Run: headless pygame with SDL's dummy video driver; simulated clock (each Clock.tick advances the game by its frame time, no real sleeping); random seed 0; keys injected as events and as key.get_pressed() state; mouse plan: one left click at the window centre at the start of phase 2, then a move to the lower-right quarter at the start of phase 3.
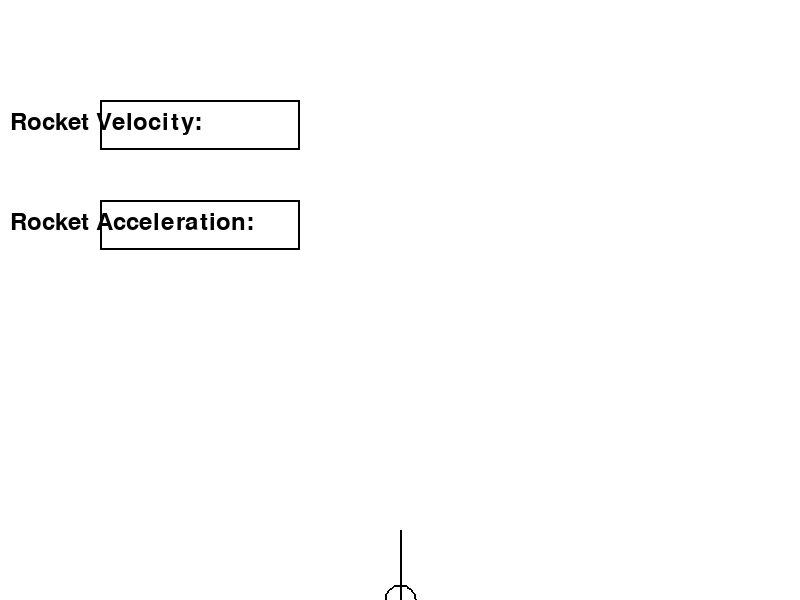
Frame 1 of 4 · flips 1–60 · no input
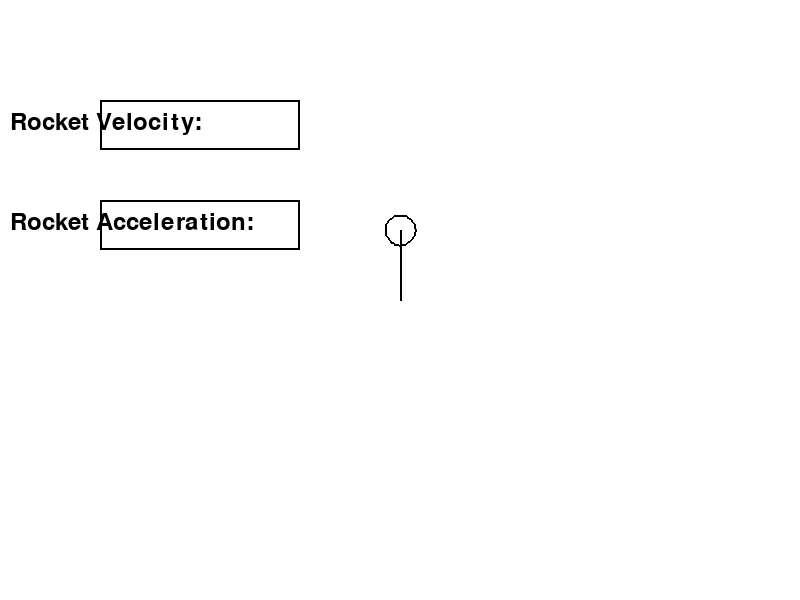
Frame 2 of 4 · flips 61–180 · clicked the window centre · tapped SPACE, RETURN · held RIGHT (→), D
Frame 3 of 4 · flips 181–300 · moved the mouse to the lower-right quarter · held DOWN (↓), S · screen unchanged from frame 2, image omitted
Frame 4 of 4 · flips 301–420 · held LEFT (←), A, UP (↑), W · screen unchanged from frame 3, image omitted

The pygame program that drew these frames:

#!/usr/bin/env python3
# -*- coding: utf-8 -*-
"""
Created on Sun Mar 31 13:05:43 2024

@author: asearer
"""

import pygame
import sys
import math

# Initialize Pygame
pygame.init()

# Constants
WIDTH, HEIGHT = 800, 600
WHITE = (255, 255, 255)
BLACK = (0, 0, 0)
RED = (255, 0, 0)
FPS = 60
GRAVITY = 0.1

# Set up the screen
screen = pygame.display.set_mode((WIDTH, HEIGHT))
pygame.display.set_caption("Rocket Launch Simulation")
clock = pygame.time.Clock()

# Font for text
font = pygame.font.Font(None, 36)

# Rocket class
class Rocket:
    def __init__(self, x, y, velocity, acceleration, angle, length, radius):
        self.x = x
        self.y = y
        self.velocity = velocity
        self.acceleration = acceleration
        self.angle = angle
        self.length = length
        self.radius = radius

    def update(self):
        self.velocity += self.acceleration
        self.y -= self.velocity * math.sin(math.radians(self.angle))
        self.x += self.velocity * math.cos(math.radians(self.angle))
        # Draw rocket wireframe
        points = []
        for angle in range(0, 360, 10):
            x = self.x + self.radius * math.cos(math.radians(angle))
            y = self.y + self.radius * math.sin(math.radians(angle))
            points.append((x, y))
        pygame.draw.lines(screen, BLACK, True, points, 2)
        # Draw rocket nose
        pygame.draw.line(screen, BLACK, (self.x, self.y), (self.x + self.length * math.cos(math.radians(self.angle)), self.y - self.length * math.sin(math.radians(self.angle))), 2)

# Function to display text
def draw_text(text, font, color, x, y):
    text_surface = font.render(text, True, color)
    screen.blit(text_surface, (x, y))

# Main loop
def main():
    rocket_velocity = ""
    rocket_acceleration = ""

    input_velocity = ""
    input_acceleration = ""
    velocity_active = False
    acceleration_active = False

    # Larger rocket
    rocket = Rocket(WIDTH // 2, HEIGHT, 0, 0, 90, 70, 15)  # Initial angle set to 90 degrees, length = 70, radius = 15
    running = True

    while running:
        for event in pygame.event.get():
            if event.type == pygame.QUIT:
                running = False
            elif event.type == pygame.MOUSEBUTTONDOWN:
                # Check if mouse click is within input fields
                if velocity_rect.collidepoint(event.pos):
                    velocity_active = True
                    acceleration_active = False
                elif acceleration_rect.collidepoint(event.pos):
                    acceleration_active = True
                    velocity_active = False
                else:
                    velocity_active = False
                    acceleration_active = False
            elif event.type == pygame.MOUSEMOTION:
                # Check if mouse is being dragged to adjust angle
                if pygame.mouse.get_pressed()[0]:  # Left mouse button
                    rocket.angle = math.degrees(math.atan2(event.pos[1] - rocket.y, event.pos[0] - rocket.x))
                    # Update rocket position
                    rocket.x = event.pos[0] - rocket.length * math.cos(math.radians(rocket.angle))
                    rocket.y = event.pos[1] + rocket.length * math.sin(math.radians(rocket.angle))
            elif event.type == pygame.KEYDOWN:
                if velocity_active:
                    if event.key == pygame.K_RETURN:
                        try:
                            rocket.velocity = float(input_velocity)
                            input_velocity = ""
                        except ValueError:
                            pass
                    elif event.key == pygame.K_BACKSPACE:
                        input_velocity = input_velocity[:-1]
                    else:
                        input_velocity += event.unicode
                if acceleration_active:
                    if event.key == pygame.K_RETURN:
                        try:
                            rocket.acceleration = float(input_acceleration)
                            input_acceleration = ""
                        except ValueError:
                            pass
                    elif event.key == pygame.K_BACKSPACE:
                        input_acceleration = input_acceleration[:-1]
                    else:
                        input_acceleration += event.unicode

        screen.fill(WHITE)

        # Display input fields
        velocity_rect = pygame.draw.rect(screen, BLACK, (100, 100, 200, 50), 2)
        acceleration_rect = pygame.draw.rect(screen, BLACK, (100, 200, 200, 50), 2)

        draw_text("Rocket Velocity:", font, BLACK, 10, 110)
        if velocity_active:
            draw_text(input_velocity, font, BLACK, 105, 110)
        else:
            draw_text(rocket_velocity, font, BLACK, 105, 110)

        draw_text("Rocket Acceleration:", font, BLACK, 10, 210)
        if acceleration_active:
            draw_text(input_acceleration, font, BLACK, 105, 210)
        else:
            draw_text(rocket_acceleration, font, BLACK, 105, 210)

        # Update rocket
        rocket.update()

        # Check if rocket reaches the top or bottom of the screen
        if rocket.y <= 0 or rocket.y >= HEIGHT:
            rocket.velocity *= -0.9  # Reverse velocity with some loss
            rocket.acceleration *= -0.9  # Reverse acceleration

        pygame.display.flip()
        clock.tick(FPS)

    pygame.quit()
    sys.exit()

if __name__ == "__main__":
    main()
